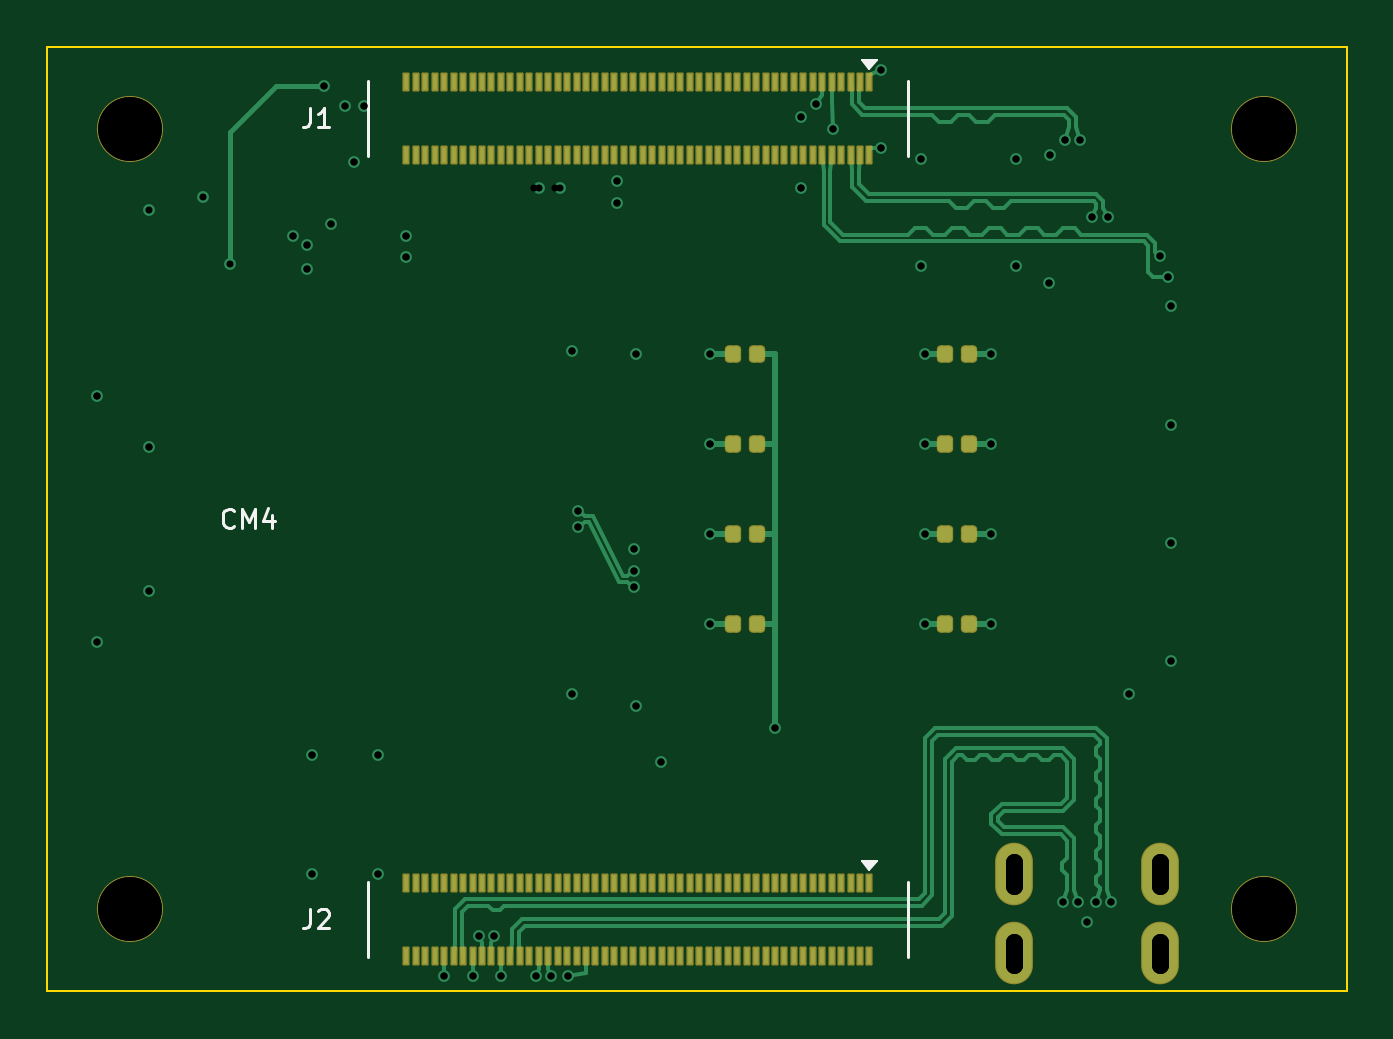
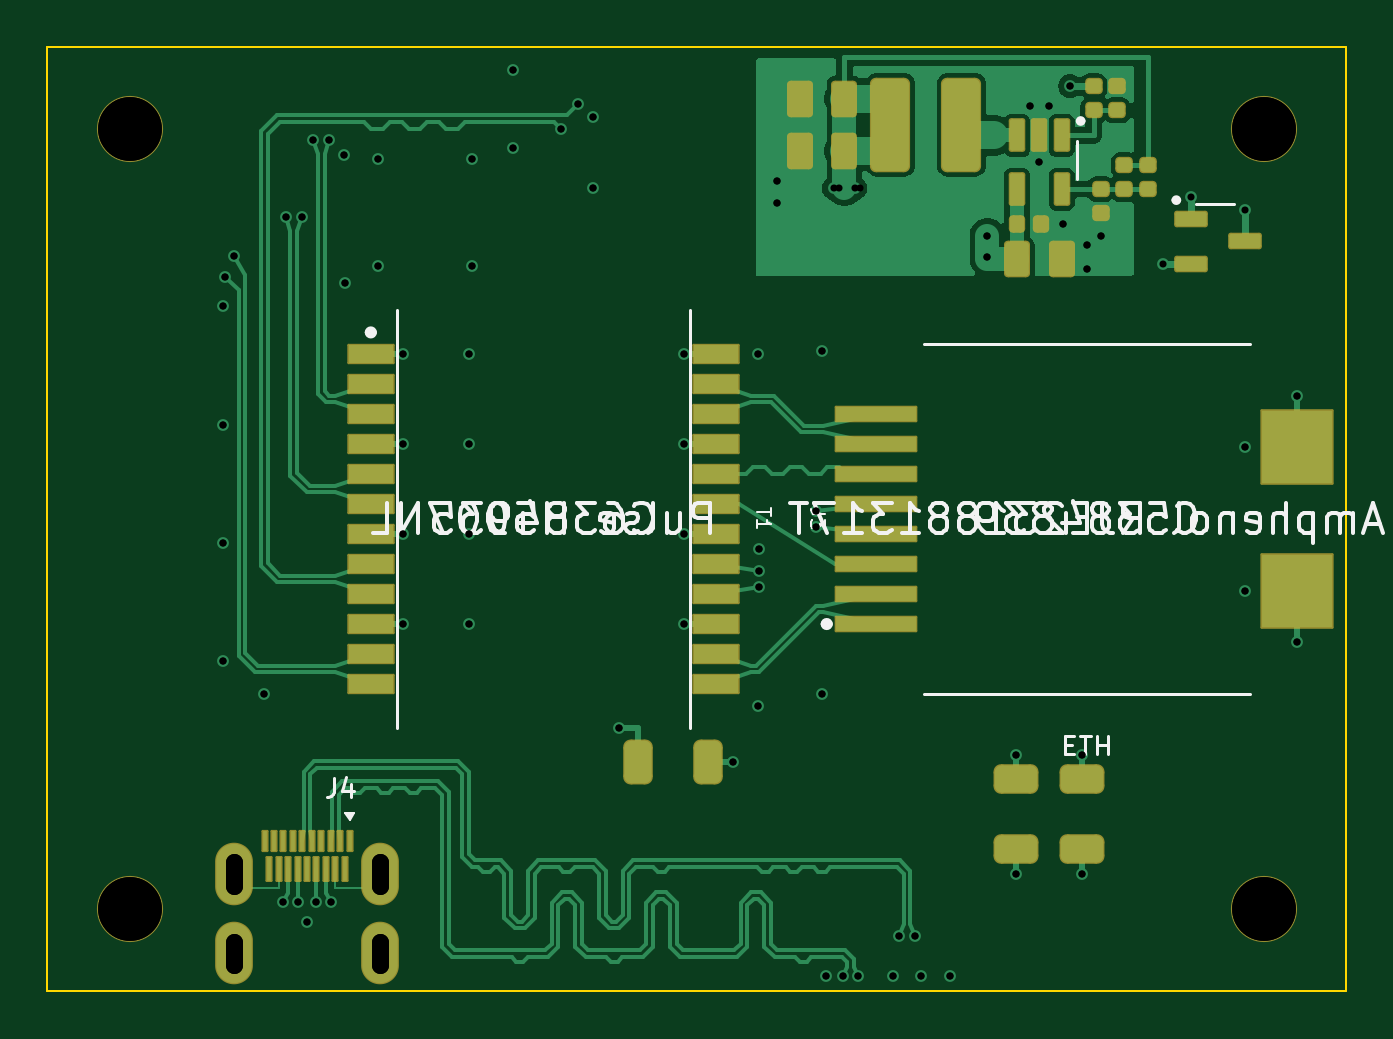
Circuit board: 12 layer files. Board 55.0 x 40.0 mm.
- bottom_copper: radxa-cm4-nano-carrier-B_Cu.gbl (43843 bytes)
- bottom_mask: radxa-cm4-nano-carrier-B_Mask.gbs (5494 bytes)
- paste: radxa-cm4-nano-carrier-B_Paste.gbp (4791 bytes)
- bottom_silk: radxa-cm4-nano-carrier-B_Silkscreen.gbo (32141 bytes)
- outline: radxa-cm4-nano-carrier-Edge_Cuts.gm1 (671 bytes)
- top_copper: radxa-cm4-nano-carrier-F_Cu.gtl (27691 bytes)
- top_mask: radxa-cm4-nano-carrier-F_Mask.gts (6901 bytes)
- paste: radxa-cm4-nano-carrier-F_Paste.gtp (6464 bytes)
- top_silk: radxa-cm4-nano-carrier-F_Silkscreen.gto (3374 bytes)
- drill: radxa-cm4-nano-carrier-NPTH.drl (421 bytes)
- drill: radxa-cm4-nano-carrier-PTH.drl (1650 bytes)
- drill: radxa-cm4-nano-carrier.drl (1794 bytes)

=== bottom_copper: radxa-cm4-nano-carrier-B_Cu.gbl (43843 bytes, source omitted) ===
=== bottom_mask: radxa-cm4-nano-carrier-B_Mask.gbs (5494 bytes, source omitted) ===
=== paste: radxa-cm4-nano-carrier-B_Paste.gbp ===
%TF.GenerationSoftware,KiCad,Pcbnew,8.0.9-8.0.9-0~ubuntu24.04.1*%
%TF.CreationDate,2026-11-06T06:59:16+00:00*%
%TF.ProjectId,radxa-cm4-nano-carrier,72616478-612d-4636-9d34-2d6e616e6f2d,11.0*%
%TF.SameCoordinates,Original*%
%TF.FileFunction,Paste,Bot*%
%TF.FilePolarity,Positive*%
%FSLAX46Y46*%
G04 Gerber Fmt 4.6, Leading zero omitted, Abs format (unit mm)*
G04 Created by KiCad (PCBNEW 8.0.9-8.0.9-0~ubuntu24.04.1) date 2026-11-06 06:59:16*
%MOMM*%
%LPD*%
G01*
G04 APERTURE LIST*
G04 Aperture macros list*
%AMRoundRect*
0 Rectangle with rounded corners*
0 $1 Rounding radius*
0 $2 $3 $4 $5 $6 $7 $8 $9 X,Y pos of 4 corners*
0 Add a 4 corners polygon primitive as box body*
4,1,4,$2,$3,$4,$5,$6,$7,$8,$9,$2,$3,0*
0 Add four circle primitives for the rounded corners*
1,1,$1+$1,$2,$3*
1,1,$1+$1,$4,$5*
1,1,$1+$1,$6,$7*
1,1,$1+$1,$8,$9*
0 Add four rect primitives between the rounded corners*
20,1,$1+$1,$2,$3,$4,$5,0*
20,1,$1+$1,$4,$5,$6,$7,0*
20,1,$1+$1,$6,$7,$8,$9,0*
20,1,$1+$1,$8,$9,$2,$3,0*%
G04 Aperture macros list end*
%ADD10RoundRect,0.147500X0.172500X-0.147500X0.172500X0.147500X-0.172500X0.147500X-0.172500X-0.147500X0*%
%ADD11RoundRect,0.287500X0.612500X-0.287500X0.612500X0.287500X-0.612500X0.287500X-0.612500X-0.287500X0*%
%ADD12RoundRect,0.150000X-0.350000X-0.575000X0.350000X-0.575000X0.350000X0.575000X-0.350000X0.575000X0*%
%ADD13RoundRect,0.150000X0.350000X0.575000X-0.350000X0.575000X-0.350000X-0.575000X0.350000X-0.575000X0*%
%ADD14R,0.200000X0.840000*%
%ADD15R,0.200000X1.000000*%
%ADD16RoundRect,0.147500X0.147500X0.172500X-0.147500X0.172500X-0.147500X-0.172500X0.147500X-0.172500X0*%
%ADD17RoundRect,0.147500X-0.172500X0.147500X-0.172500X-0.147500X0.172500X-0.147500X0.172500X0.147500X0*%
%ADD18R,1.905000X0.762000*%
%ADD19RoundRect,0.090000X0.572500X0.210000X-0.572500X0.210000X-0.572500X-0.210000X0.572500X-0.210000X0*%
%ADD20RoundRect,0.287500X-0.287500X-0.612500X0.287500X-0.612500X0.287500X0.612500X-0.287500X0.612500X0*%
%ADD21RoundRect,0.090000X-0.210000X0.572500X-0.210000X-0.572500X0.210000X-0.572500X0.210000X0.572500X0*%
%ADD22R,3.400000X0.600000*%
%ADD23R,3.000000X3.100000*%
%ADD24RoundRect,0.240000X-0.560000X-1.710000X0.560000X-1.710000X0.560000X1.710000X-0.560000X1.710000X0*%
G04 APERTURE END LIST*
D10*
%TO.C,R40*%
X9400000Y-6037500D03*
X9400000Y-5017500D03*
%TD*%
D11*
%TO.C,C15*%
X11200000Y-33975000D03*
X11200000Y-31025000D03*
%TD*%
D12*
%TO.C,C42*%
X21250000Y-4400000D03*
X23150000Y-4400000D03*
%TD*%
D13*
%TO.C,C40*%
X13950000Y-9000000D03*
X12050000Y-9000000D03*
%TD*%
D14*
%TO.C,J4*%
X42200000Y-33615000D03*
D15*
X42400000Y-34835000D03*
D14*
X42600000Y-33615000D03*
D15*
X42800000Y-34835000D03*
D14*
X43000000Y-33615000D03*
D15*
X43200000Y-34835000D03*
D14*
X43400000Y-33615000D03*
D15*
X43600000Y-34835000D03*
D14*
X43800000Y-33615000D03*
D15*
X44000000Y-34835000D03*
D14*
X44200000Y-33615000D03*
D15*
X44400000Y-34835000D03*
D14*
X44600000Y-33615000D03*
D15*
X44800000Y-34835000D03*
D14*
X45000000Y-33615000D03*
D15*
X45200000Y-34835000D03*
D14*
X45400000Y-33615000D03*
D15*
X45600000Y-34835000D03*
D14*
X45800000Y-33615000D03*
%TD*%
D16*
%TO.C,C41*%
X13950000Y-7500000D03*
X12930000Y-7500000D03*
%TD*%
D17*
%TO.C,R41*%
X10400000Y-6037499D03*
X10400000Y-7057499D03*
%TD*%
D18*
%TO.C,T1*%
X41303000Y-13015000D03*
X41303000Y-14285000D03*
X41303000Y-15555000D03*
X41303000Y-16825000D03*
X41303000Y-18095000D03*
X41303000Y-19365000D03*
X41303000Y-20635000D03*
X41303000Y-21905000D03*
X41303000Y-23175000D03*
X41303000Y-24445000D03*
X41303000Y-25715000D03*
X41303000Y-26985000D03*
X26697000Y-26985000D03*
X26697000Y-25715000D03*
X26697000Y-24445000D03*
X26697000Y-23175000D03*
X26697000Y-21905000D03*
X26697000Y-20635000D03*
X26697000Y-19365000D03*
X26697000Y-18095000D03*
X26697000Y-16825000D03*
X26697000Y-15555000D03*
X26697000Y-14285000D03*
X26697000Y-13015000D03*
%TD*%
D10*
%TO.C,R42*%
X10700000Y-2700000D03*
X10700000Y-1680000D03*
%TD*%
D19*
%TO.C,U6*%
X6587500Y-7300000D03*
X6587500Y-9200000D03*
X4312500Y-8250000D03*
%TD*%
D11*
%TO.C,R14*%
X14000000Y-33975000D03*
X14000000Y-31025000D03*
%TD*%
D10*
%TO.C,C44*%
X8400000Y-6037500D03*
X8400000Y-5017500D03*
%TD*%
%TO.C,R43*%
X9700000Y-2700000D03*
X9700000Y-1680000D03*
%TD*%
D20*
%TO.C,C14*%
X27025000Y-30300000D03*
X29975000Y-30300000D03*
%TD*%
D21*
%TO.C,U5*%
X12050000Y-3762500D03*
X13000000Y-3762500D03*
X13950000Y-3762500D03*
X13950000Y-6037500D03*
X12050000Y-6037500D03*
%TD*%
D22*
%TO.C,J3*%
X19899000Y-24445000D03*
X19899000Y-23175000D03*
X19899000Y-21905000D03*
X19899000Y-20635000D03*
X19899000Y-19365000D03*
X19899000Y-18095000D03*
X19899000Y-16825000D03*
X19899000Y-15555000D03*
D23*
X2101000Y-23050000D03*
X2101000Y-16950000D03*
%TD*%
D12*
%TO.C,C43*%
X21250000Y-2200000D03*
X23150000Y-2200000D03*
%TD*%
D24*
%TO.C,L1*%
X16300000Y-3300000D03*
X19300000Y-3300000D03*
%TD*%
M02*

=== bottom_silk: radxa-cm4-nano-carrier-B_Silkscreen.gbo (32141 bytes, source omitted) ===
=== outline: radxa-cm4-nano-carrier-Edge_Cuts.gm1 ===
%TF.GenerationSoftware,KiCad,Pcbnew,8.0.9-8.0.9-0~ubuntu24.04.1*%
%TF.CreationDate,2026-11-06T06:59:16+00:00*%
%TF.ProjectId,radxa-cm4-nano-carrier,72616478-612d-4636-9d34-2d6e616e6f2d,11.0*%
%TF.SameCoordinates,Original*%
%TF.FileFunction,Profile,NP*%
%FSLAX46Y46*%
G04 Gerber Fmt 4.6, Leading zero omitted, Abs format (unit mm)*
G04 Created by KiCad (PCBNEW 8.0.9-8.0.9-0~ubuntu24.04.1) date 2026-11-06 06:59:16*
%MOMM*%
%LPD*%
G01*
G04 APERTURE LIST*
%TA.AperFunction,Profile*%
%ADD10C,0.100000*%
%TD*%
G04 APERTURE END LIST*
D10*
X55000000Y0D02*
X55000000Y-40000000D01*
X0Y-40000000D02*
X0Y0D01*
X0Y0D02*
X55000000Y0D01*
X55000000Y-40000000D02*
X0Y-40000000D01*
M02*

=== top_copper: radxa-cm4-nano-carrier-F_Cu.gtl (27691 bytes, source omitted) ===
=== top_mask: radxa-cm4-nano-carrier-F_Mask.gts (6901 bytes, source omitted) ===
=== paste: radxa-cm4-nano-carrier-F_Paste.gtp (6464 bytes, source omitted) ===
=== top_silk: radxa-cm4-nano-carrier-F_Silkscreen.gto ===
%TF.GenerationSoftware,KiCad,Pcbnew,8.0.9-8.0.9-0~ubuntu24.04.1*%
%TF.CreationDate,2026-11-06T06:59:16+00:00*%
%TF.ProjectId,radxa-cm4-nano-carrier,72616478-612d-4636-9d34-2d6e616e6f2d,11.0*%
%TF.SameCoordinates,Original*%
%TF.FileFunction,Legend,Top*%
%TF.FilePolarity,Positive*%
%FSLAX46Y46*%
G04 Gerber Fmt 4.6, Leading zero omitted, Abs format (unit mm)*
G04 Created by KiCad (PCBNEW 8.0.9-8.0.9-0~ubuntu24.04.1) date 2026-11-06 06:59:16*
%MOMM*%
%LPD*%
G01*
G04 APERTURE LIST*
%ADD10C,0.120000*%
%ADD11C,0.100000*%
G04 APERTURE END LIST*
D10*
X7909524Y-20287664D02*
X7871428Y-20325760D01*
X7871428Y-20325760D02*
X7757143Y-20363855D01*
X7757143Y-20363855D02*
X7680952Y-20363855D01*
X7680952Y-20363855D02*
X7566666Y-20325760D01*
X7566666Y-20325760D02*
X7490476Y-20249569D01*
X7490476Y-20249569D02*
X7452381Y-20173379D01*
X7452381Y-20173379D02*
X7414285Y-20020998D01*
X7414285Y-20020998D02*
X7414285Y-19906712D01*
X7414285Y-19906712D02*
X7452381Y-19754331D01*
X7452381Y-19754331D02*
X7490476Y-19678140D01*
X7490476Y-19678140D02*
X7566666Y-19601950D01*
X7566666Y-19601950D02*
X7680952Y-19563855D01*
X7680952Y-19563855D02*
X7757143Y-19563855D01*
X7757143Y-19563855D02*
X7871428Y-19601950D01*
X7871428Y-19601950D02*
X7909524Y-19640045D01*
X8252381Y-20363855D02*
X8252381Y-19563855D01*
X8252381Y-19563855D02*
X8519047Y-20135283D01*
X8519047Y-20135283D02*
X8785714Y-19563855D01*
X8785714Y-19563855D02*
X8785714Y-20363855D01*
X9509524Y-19830521D02*
X9509524Y-20363855D01*
X9319048Y-19525760D02*
X9128571Y-20097188D01*
X9128571Y-20097188D02*
X9623810Y-20097188D01*
X11133333Y-2603855D02*
X11133333Y-3175283D01*
X11133333Y-3175283D02*
X11095238Y-3289569D01*
X11095238Y-3289569D02*
X11019047Y-3365760D01*
X11019047Y-3365760D02*
X10904762Y-3403855D01*
X10904762Y-3403855D02*
X10828571Y-3403855D01*
X11933333Y-3403855D02*
X11476190Y-3403855D01*
X11704762Y-3403855D02*
X11704762Y-2603855D01*
X11704762Y-2603855D02*
X11628571Y-2718140D01*
X11628571Y-2718140D02*
X11552381Y-2794331D01*
X11552381Y-2794331D02*
X11476190Y-2832426D01*
X11133333Y-36523855D02*
X11133333Y-37095283D01*
X11133333Y-37095283D02*
X11095238Y-37209569D01*
X11095238Y-37209569D02*
X11019047Y-37285760D01*
X11019047Y-37285760D02*
X10904762Y-37323855D01*
X10904762Y-37323855D02*
X10828571Y-37323855D01*
X11476190Y-36600045D02*
X11514286Y-36561950D01*
X11514286Y-36561950D02*
X11590476Y-36523855D01*
X11590476Y-36523855D02*
X11780952Y-36523855D01*
X11780952Y-36523855D02*
X11857143Y-36561950D01*
X11857143Y-36561950D02*
X11895238Y-36600045D01*
X11895238Y-36600045D02*
X11933333Y-36676236D01*
X11933333Y-36676236D02*
X11933333Y-36752426D01*
X11933333Y-36752426D02*
X11895238Y-36866712D01*
X11895238Y-36866712D02*
X11438095Y-37323855D01*
X11438095Y-37323855D02*
X11933333Y-37323855D01*
%TO.C,J1*%
X13580000Y-4630000D02*
X13580000Y-1450000D01*
X36420000Y-4630000D02*
X36420000Y-1450000D01*
D11*
X34800000Y-950000D02*
X34500000Y-550000D01*
X35100000Y-550000D01*
X34800000Y-950000D01*
G36*
X34800000Y-950000D02*
G01*
X34500000Y-550000D01*
X35100000Y-550000D01*
X34800000Y-950000D01*
G37*
D10*
%TO.C,J2*%
X13580000Y-38550000D02*
X13580000Y-35370000D01*
X36420000Y-38550000D02*
X36420000Y-35370000D01*
D11*
X34800000Y-34870000D02*
X34500000Y-34470000D01*
X35100000Y-34470000D01*
X34800000Y-34870000D01*
G36*
X34800000Y-34870000D02*
G01*
X34500000Y-34470000D01*
X35100000Y-34470000D01*
X34800000Y-34870000D01*
G37*
%TD*%
M02*

=== drill: radxa-cm4-nano-carrier-NPTH.drl ===
M48
; DRILL file {KiCad 8.0.9-8.0.9-0~ubuntu24.04.1} date 2026-11-06T06:44:47+0000
; FORMAT={-:-/ absolute / metric / decimal}
; #@! TF.CreationDate,2026-11-06T06:44:47+00:00
; #@! TF.GenerationSoftware,Kicad,Pcbnew,8.0.9-8.0.9-0~ubuntu24.04.1
; #@! TF.FileFunction,NonPlated,1,4,NPTH
FMAT,2
METRIC
; #@! TA.AperFunction,NonPlated,NPTH,ComponentDrill
T1C2.700
%
G90
G05
T1
X3.5Y-3.5
X3.5Y-36.5
X51.5Y-3.5
X51.5Y-36.5
M30

=== drill: radxa-cm4-nano-carrier-PTH.drl ===
M48
; DRILL file {KiCad 8.0.9-8.0.9-0~ubuntu24.04.1} date 2026-11-06T06:44:47+0000
; FORMAT={-:-/ absolute / metric / decimal}
; #@! TF.CreationDate,2026-11-06T06:44:47+00:00
; #@! TF.GenerationSoftware,Kicad,Pcbnew,8.0.9-8.0.9-0~ubuntu24.04.1
; #@! TF.FileFunction,Plated,1,4,PTH
FMAT,2
METRIC
; #@! TA.AperFunction,Plated,PTH,ViaDrill
T1C0.300
; #@! TA.AperFunction,Plated,PTH,ComponentDrill
T2C0.700
%
G90
G05
T1
X2.101Y-14.8
X2.101Y-25.2
X4.301Y-16.95
X4.301Y-23.05
X10.4Y-8.0
X11.0Y-8.4
X11.0Y-9.4
X11.2Y-29.975
X11.2Y-35.025
X11.7Y-1.68
X12.0Y-7.5
X12.6Y-2.5
X13.0Y-4.9
X13.4Y-2.5
X14.0Y-29.975
X14.0Y-35.025
X15.2Y-8.0
X15.2Y-8.9
X16.8Y-39.35
X18.0Y-39.35
X18.275Y-37.65
X18.925Y-37.65
X19.2Y-39.35
X20.6Y-6.0
X20.675Y-39.35
X21.325Y-39.35
X21.5Y-6.0
X22.05Y-39.35
X22.199Y-12.9
X22.199Y-27.4
X22.449Y-19.675
X22.449Y-20.325
X24.1Y-5.7
X24.1Y-6.6
X24.847Y-21.25
X24.847Y-22.215
X24.847Y-22.865
X24.897Y-13.0
X24.897Y-27.9
X25.975Y-30.3
X28.049Y-13.015
X28.049Y-16.825
X28.049Y-20.635
X28.049Y-24.445
X30.8Y-28.85
X31.9Y-3.0
X31.9Y-6.0
X32.55Y-2.45
X33.25Y-3.5
X35.3Y-1.0
X35.3Y-4.3
X37.0Y-4.75
X37.0Y-9.3
X37.163Y-13.015
X37.163Y-16.825
X37.163Y-20.635
X37.163Y-24.445
X39.951Y-13.015
X39.951Y-16.825
X39.951Y-20.635
X39.951Y-24.445
X41.0Y-4.75
X41.0Y-9.3
X42.405Y-10.0
X42.455Y-4.6
X42.975Y-36.2
X43.08Y-3.95
X43.625Y-36.2
X43.73Y-3.95
X44.0Y-37.05
X44.23Y-7.2
X44.375Y-36.2
X44.88Y-7.2
X45.025Y-36.2
X45.805Y-27.4
X47.105Y-8.85
X47.455Y-9.75
X47.555Y-11.0
X47.555Y-16.0
X47.555Y-21.0
X47.555Y-26.0
T2
X40.9Y-35.525G85X40.9Y-34.525
G05
X40.9Y-38.885G85X40.9Y-37.885
G05
X47.1Y-35.525G85X47.1Y-34.525
G05
X47.1Y-38.885G85X47.1Y-37.885
G05
M30

=== drill: radxa-cm4-nano-carrier.drl ===
M48
; DRILL file {KiCad 8.0.9-8.0.9-0~ubuntu24.04.1} date 2026-11-06T06:59:17+0000
; FORMAT={-:-/ absolute / metric / decimal}
; #@! TF.CreationDate,2026-11-06T06:59:17+00:00
; #@! TF.GenerationSoftware,Kicad,Pcbnew,8.0.9-8.0.9-0~ubuntu24.04.1
; #@! TF.FileFunction,MixedPlating,1,4
FMAT,2
METRIC
; #@! TA.AperFunction,Plated,PTH,ViaDrill
T1C0.300
; #@! TA.AperFunction,Plated,PTH,ComponentDrill
T2C0.700
; #@! TA.AperFunction,NonPlated,NPTH,ComponentDrill
T3C2.700
%
G90
G05
T1
X2.101Y-14.8
X2.101Y-25.2
X4.301Y-16.95
X4.301Y-23.05
X4.31Y-6.9
X6.59Y-6.35
X7.75Y-9.2
X10.4Y-8.0
X11.0Y-8.4
X11.0Y-9.4
X11.2Y-29.975
X11.2Y-35.025
X11.7Y-1.68
X12.0Y-7.5
X12.6Y-2.5
X13.0Y-4.9
X13.4Y-2.5
X14.0Y-29.975
X14.0Y-35.025
X15.2Y-8.0
X15.2Y-8.9
X16.8Y-39.35
X18.0Y-39.35
X18.275Y-37.65
X18.925Y-37.65
X19.2Y-39.35
X20.675Y-39.35
X20.8Y-6.0
X21.325Y-39.35
X21.7Y-6.0
X22.05Y-39.35
X22.199Y-12.9
X22.199Y-27.4
X22.449Y-19.675
X22.449Y-20.325
X24.1Y-5.7
X24.1Y-6.6
X24.847Y-21.25
X24.847Y-22.215
X24.847Y-22.865
X24.897Y-13.0
X24.897Y-27.9
X25.975Y-30.3
X28.049Y-13.015
X28.049Y-16.825
X28.049Y-20.635
X28.049Y-24.445
X30.8Y-28.85
X31.9Y-3.0
X31.9Y-6.0
X32.55Y-2.45
X33.25Y-3.5
X35.3Y-1.0
X35.3Y-4.3
X37.0Y-4.75
X37.0Y-9.3
X37.163Y-13.015
X37.163Y-16.825
X37.163Y-20.635
X37.163Y-24.445
X39.951Y-13.015
X39.951Y-16.825
X39.951Y-20.635
X39.951Y-24.445
X41.0Y-4.75
X41.0Y-9.3
X42.405Y-10.0
X42.455Y-4.6
X42.975Y-36.2
X43.08Y-3.95
X43.625Y-36.2
X43.73Y-3.95
X44.0Y-37.05
X44.23Y-7.2
X44.375Y-36.2
X44.88Y-7.2
X45.025Y-36.2
X45.805Y-27.4
X47.105Y-8.85
X47.455Y-9.75
X47.555Y-11.0
X47.555Y-16.0
X47.555Y-21.0
X47.555Y-26.0
T3
X3.5Y-3.5
X3.5Y-36.5
X51.5Y-3.5
X51.5Y-36.5
T2
X40.9Y-35.525G85X40.9Y-34.525
G05
X40.9Y-38.885G85X40.9Y-37.885
G05
X47.1Y-35.525G85X47.1Y-34.525
G05
X47.1Y-38.885G85X47.1Y-37.885
G05
M30
